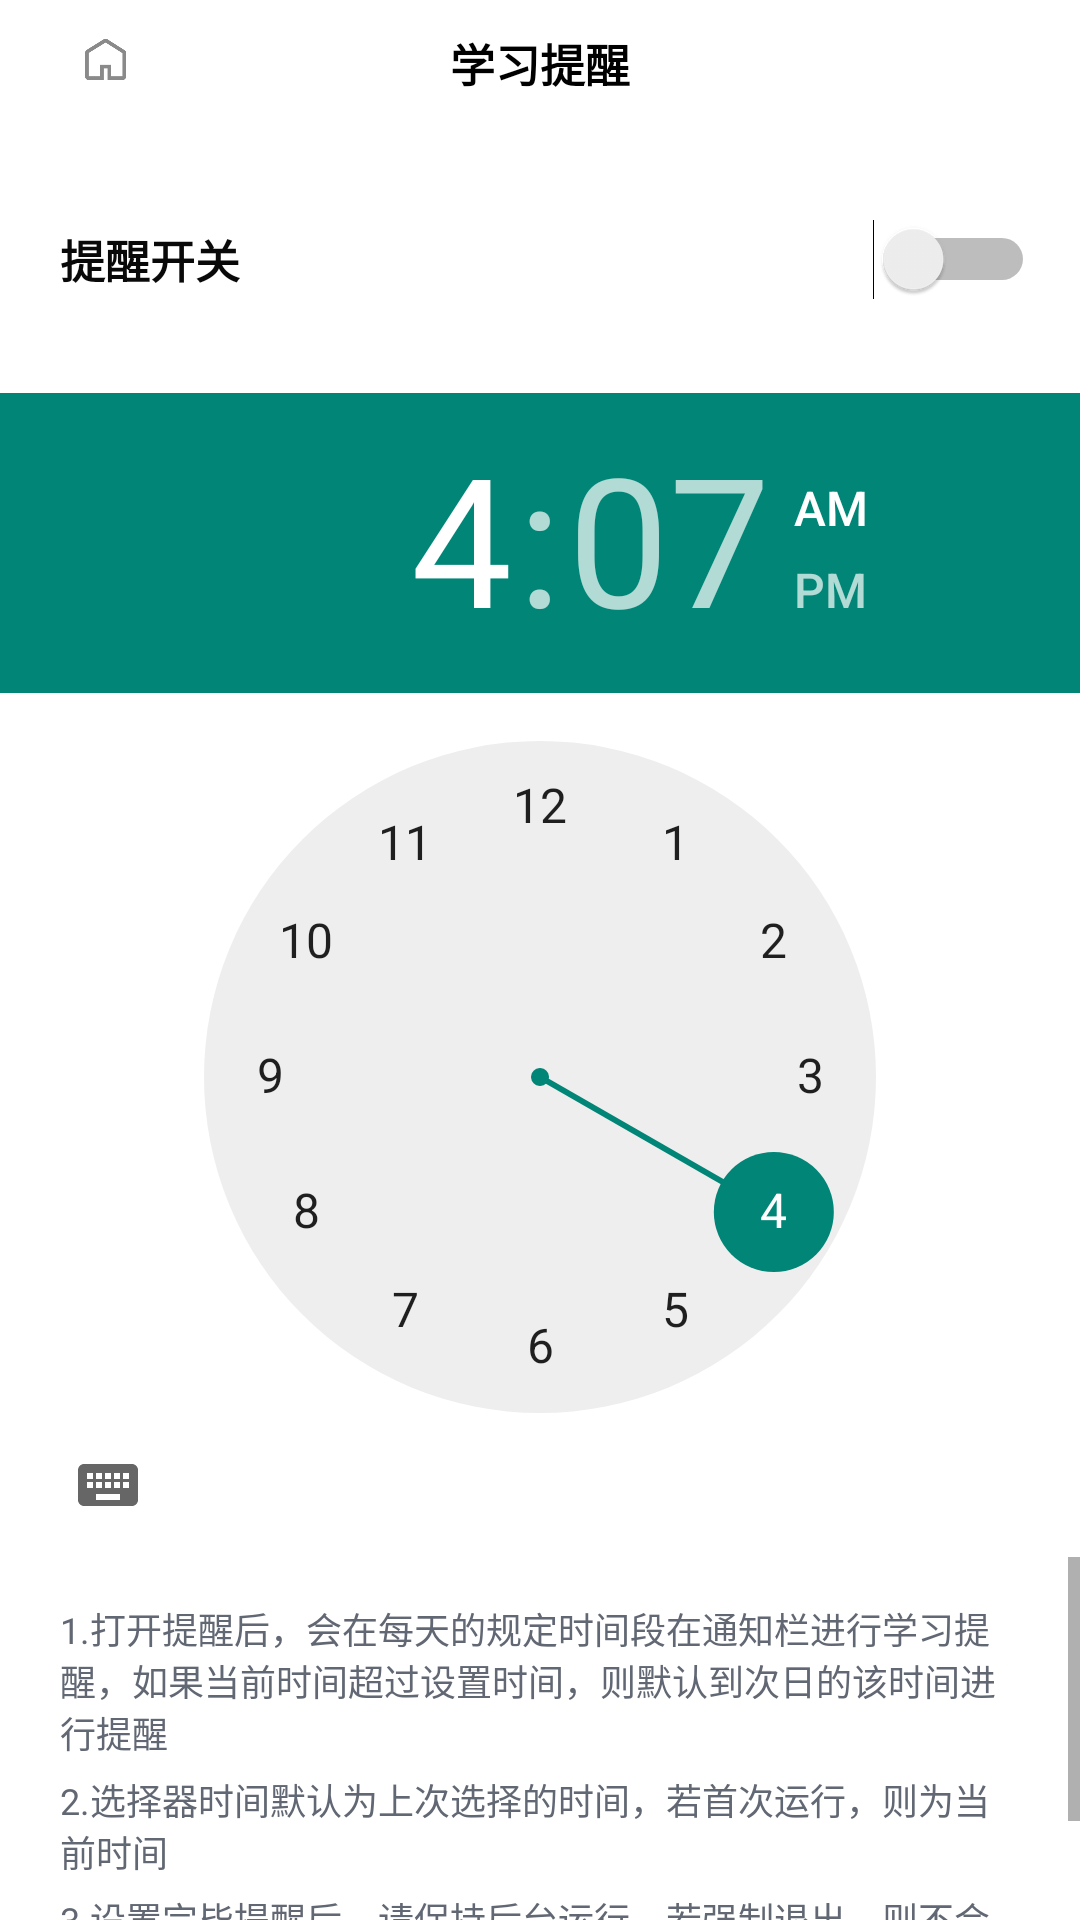

Produce the Android XML layout that renders to this screen, including the resource entries it uses.
<!-- AndroidManifest.xml: application theme AppTheme -->
<!-- res/layout/activity_alarm.xml -->
<?xml version="1.0" encoding="utf-8"?>
<LinearLayout xmlns:android="http://schemas.android.com/apk/res/android"
    xmlns:app="http://schemas.android.com/apk/res-auto"
    xmlns:tools="http://schemas.android.com/tools"
    android:layout_width="match_parent"
    android:layout_height="match_parent"
    android:background="@color/colorBgWhite"
    android:fitsSystemWindows="true"
    android:orientation="vertical"
    tools:context="com.example.myapplication.other.AlarmActivity">

    <RelativeLayout
        android:layout_width="match_parent"
        android:layout_height="wrap_content"
        android:orientation="vertical"
        android:paddingStart="25dp"
        android:paddingTop="10dp"
        android:paddingEnd="25dp"
        android:paddingBottom="10dp">

        <ImageView
            android:layout_width="20dp"
            android:layout_height="20dp"
            android:src="@drawable/img" />

        <TextView
            android:layout_width="wrap_content"
            android:layout_height="wrap_content"
            android:layout_centerInParent="true"
            android:text="学习提醒"
            android:textColor="@color/colorBlack"
            android:textSize="15sp"
            android:textStyle="bold" />

    </RelativeLayout>

    <RelativeLayout
        android:layout_width="match_parent"
        android:layout_height="wrap_content"
        android:paddingStart="10dp"
        android:paddingTop="30dp"
        android:paddingEnd="10dp"
        android:paddingBottom="30dp">

        <LinearLayout
            android:layout_width="wrap_content"
            android:layout_height="wrap_content"
            android:layout_centerVertical="true"
            android:layout_marginStart="10dp"
            android:orientation="vertical">

            <TextView
                android:layout_width="wrap_content"
                android:layout_height="wrap_content"
                android:layout_centerVertical="true"
                android:text="提醒开关"
                android:textColor="@color/colorFontInWhite"
                android:textSize="15sp"
                android:textStyle="bold" />

        </LinearLayout>

        <Switch
            android:id="@+id/switch_alarm_learn"
            android:layout_width="wrap_content"
            android:layout_height="wrap_content"
            android:layout_alignParentEnd="true"
            android:layout_centerVertical="true"
            android:padding="5dp" />

    </RelativeLayout>

    <TimePicker
        android:id="@+id/timePicker_alarm"
        android:layout_width="match_parent"
        android:layout_height="wrap_content" />

    <ScrollView
        android:layout_width="match_parent"
        android:layout_height="wrap_content"
        android:overScrollMode="never">

        <LinearLayout
            android:paddingBottom="20dp"
            android:layout_width="match_parent"
            android:layout_height="wrap_content"
            android:orientation="vertical">

            <TextView
                android:layout_width="match_parent"
                android:layout_height="wrap_content"
                android:layout_marginStart="20dp"
                android:layout_marginTop="15dp"
                android:layout_marginEnd="20dp"
                android:text="1.打开提醒后，会在每天的规定时间段在通知栏进行学习提醒，如果当前时间超过设置时间，则默认到次日的该时间进行提醒"
                android:textColor="@color/colorGrey"
                android:textSize="12sp" />

            <TextView
                android:layout_width="match_parent"
                android:layout_height="wrap_content"
                android:layout_marginStart="20dp"
                android:layout_marginTop="5dp"
                android:layout_marginEnd="20dp"
                android:text="2.选择器时间默认为上次选择的时间，若首次运行，则为当前时间"
                android:textColor="@color/colorGrey"
                android:textSize="12sp" />

            <TextView
                android:layout_width="match_parent"
                android:layout_height="wrap_content"
                android:layout_marginStart="20dp"
                android:layout_marginTop="5dp"
                android:layout_marginEnd="20dp"
                android:text="3.设置完毕提醒后，请保持后台运行，若强制退出，则不会提醒"
                android:textColor="@color/colorGrey"
                android:textSize="12sp" />

        </LinearLayout>

    </ScrollView>

</LinearLayout>
<!-- resources referenced by this layout -->
<resources>
  <color name="colorBgWhite">#FFFFFF</color>
  <color name="colorBlack">#000000</color>
  <color name="colorFontInWhite">#090909</color>
  <color name="colorGrey">#626873</color>
  <!-- drawable img: png bitmap (drawable-xxhdpi, 2755 bytes) -->
  <style name="AppTheme" parent="Theme.AppCompat.Light.NoActionBar">
          
          <item name="colorPrimary">#2e8abb</item> 
          <item name="colorPrimaryDark">#3A5FCD</item> 
      </style>
</resources>
